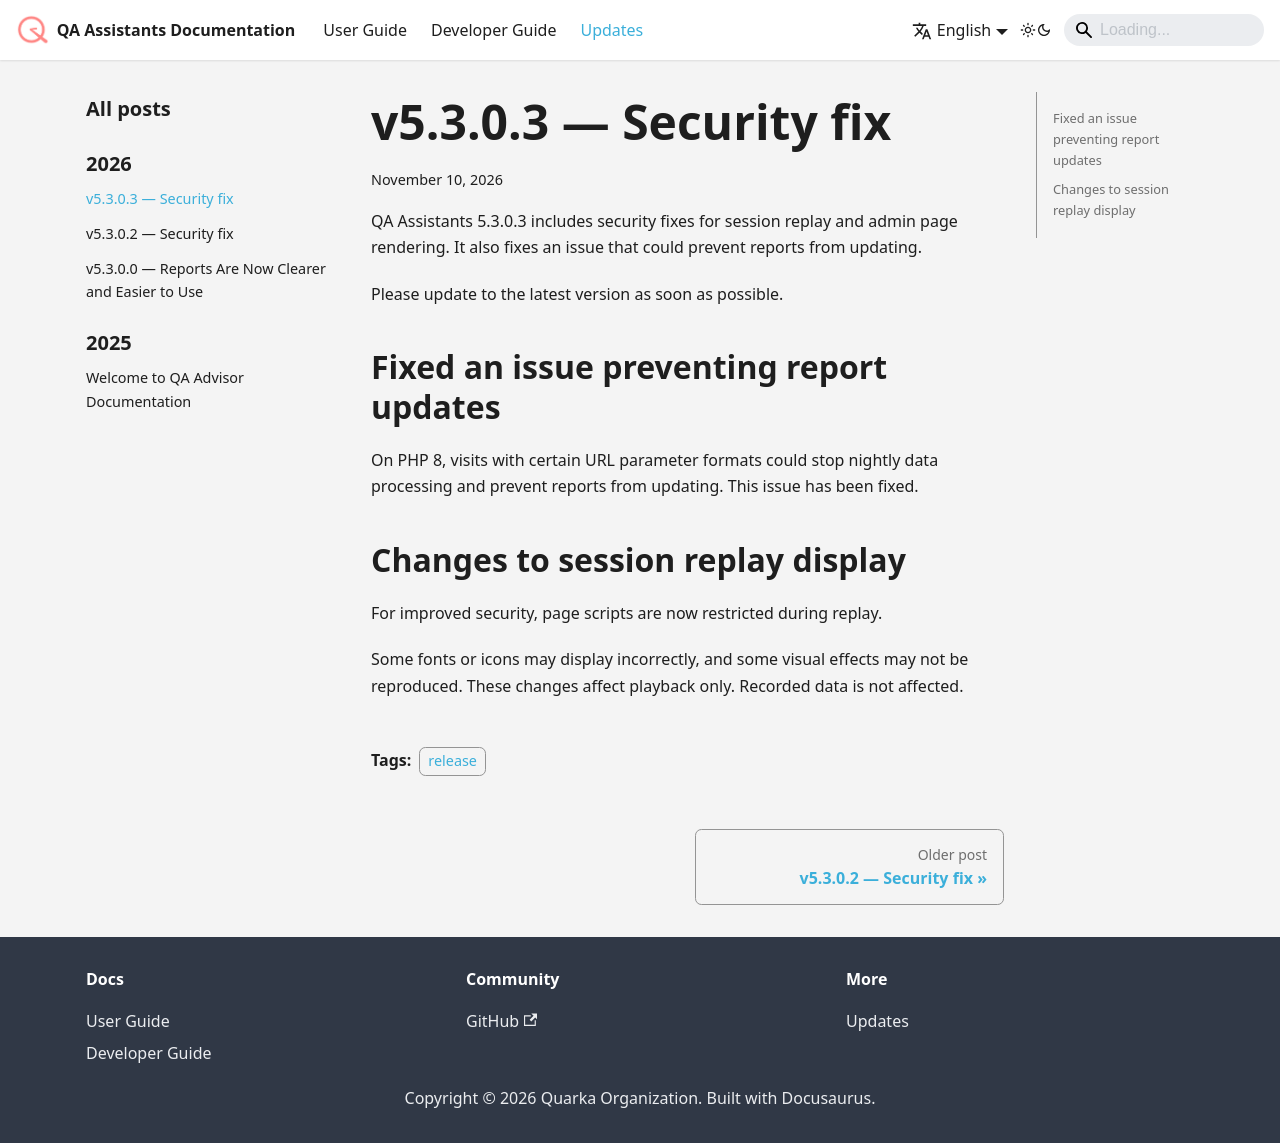

repository: quarka-org/docs.quarka.org · page: blog/v5-3-0-3.html · generator: docusaurus

---
slug: v5-3-0-3
title: "v5.3.0.3 — Security fix"
description: "Security fixes for session replay and admin page rendering. Please update to the latest version as soon as possible."
tags: [release]
date: 2026-11-10
---

QA Assistants 5.3.0.3 includes security fixes for session replay and admin page rendering.
It also fixes an issue that could prevent reports from updating.

Please update to the latest version as soon as possible.

<!-- truncate -->

## Fixed an issue preventing report updates

On PHP 8, visits with certain URL parameter formats could stop nightly data processing and prevent reports from updating.
This issue has been fixed.

## Changes to session replay display

For improved security, page scripts are now restricted during replay.

Some fonts or icons may display incorrectly, and some visual effects may not be reproduced.
These changes affect playback only. Recorded data is not affected.
